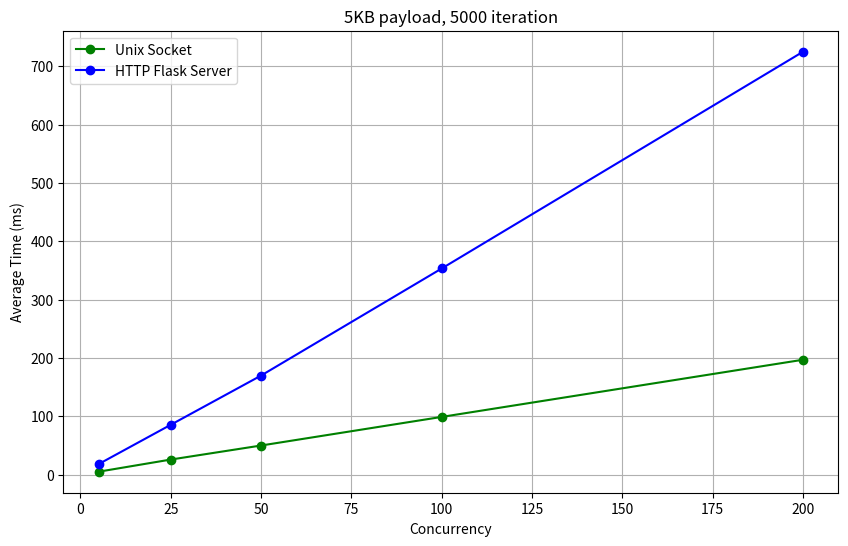

Reproduce this figure in Python.
import matplotlib.pyplot as plt

# Data for Unix Socket
concurrency_unix = [5, 25, 50, 100, 200]
average_unix = [
4.91,
25.77,
49.86,
98.91,
196.94
]

# Data for HTTP Flask Server
concurrency_http = [5, 25, 50, 100, 200]
average_http = [
17.88,
85.42,
169.83,
353.45,
725.11
]

# Plot
plt.figure(figsize=(10, 6))
plt.plot(concurrency_unix, average_unix, marker='o', color='green', label="Unix Socket")
plt.plot(concurrency_http, average_http, marker='o', color='blue', label="HTTP Flask Server")

# Title and labels
plt.title("5KB payload, 5000 iteration")
plt.xlabel("Concurrency")
plt.ylabel("Average Time (ms)")
plt.legend()
plt.grid(True)

plt.savefig("./5KB_5000_average.png", dpi=300, bbox_inches="tight")

plt.close()
